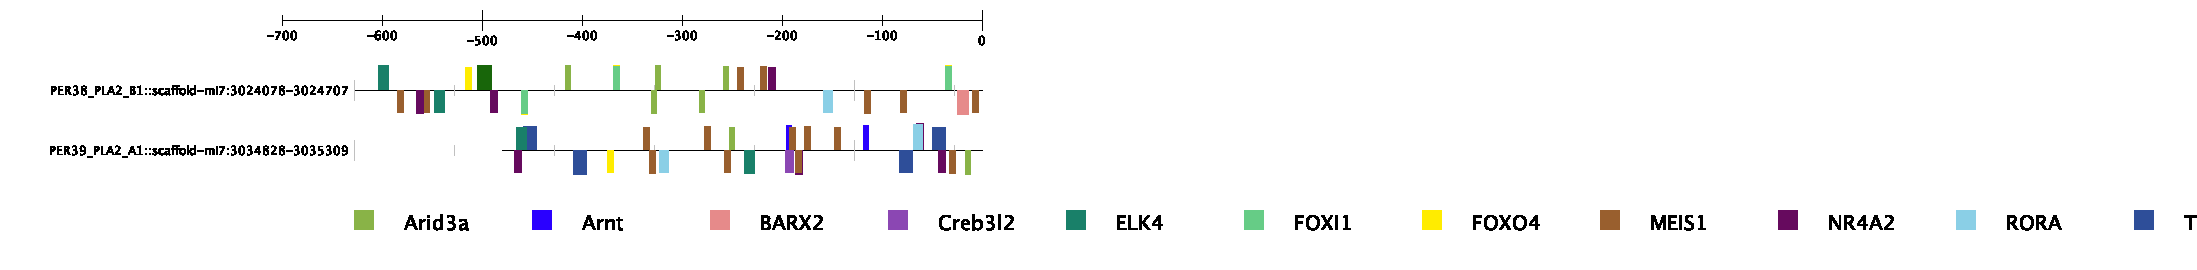

The file beside this chart, header and first rows:
Gene Name, Gene ID, Transcription Factor Name, Transcription Factor ID, Start Position, End Position, Strand, Core Match Score, Matrix Match Score, Sequence
PER38_PLA2_B1::scaffold-mi7:3024078-3024…, 119855, Arid3a, MA0151.1, 211, 216, 1, 0.939, 0.944, ATAAAA
PER38_PLA2_B1::scaffold-mi7:3024078-3024…, 119855, Arid3a, MA0151.1, 259, 264, 1, 0.939, 0.863, ATAAAC
PER38_PLA2_B1::scaffold-mi7:3024078-3024…, 119855, Arid3a, MA0151.1, 301, 306, 1, 0.939, 0.944, ATAAAA
PER38_PLA2_B1::scaffold-mi7:3024078-3024…, 119855, Arid3a, MA0151.1, 369, 374, 1, 1, 0.919, ATTAAC
PER38_PLA2_B1::scaffold-mi7:3024078-3024…, 119855, Arid3a, MA0151.1, 591, 596, 1, 0.939, 0.863, ATAAAC
PER38_PLA2_B1::scaffold-mi7:3024078-3024…, 119855, Arid3a, MA0151.1, 345, 350, -1, 0.939, 0.887, ATAAAT
PER38_PLA2_B1::scaffold-mi7:3024078-3024…, 119855, Arid3a, MA0151.1, 297, 302, -1, 0.97, 0.895, ATCAAG
PER38_PLA2_B1::scaffold-mi7:3024078-3024…, 119855, Arid3a, MA0151.1, 168, 173, -1, 0.939, 0.863, ATAAAC
PER38_PLA2_B1::scaffold-mi7:3024078-3024…, 119855, ZNF652, MA1657.1, 238, 249, 1, 0.928, 0.949, ATAAGTGTTAAA
PER38_PLA2_B1::scaffold-mi7:3024078-3024…, 119855, MEIS1, MA0498.2, 383, 389, 1, 0.857, 0.855, CTGACTT
PER38_PLA2_B1::scaffold-mi7:3024078-3024…, 119855, MEIS1, MA0498.2, 406, 412, 1, 0.896, 0.895, AAGACAA
PER38_PLA2_B1::scaffold-mi7:3024078-3024…, 119855, MEIS1, MA0498.2, 618, 624, -1, 0.857, 0.858, ATGACTG
PER38_PLA2_B1::scaffold-mi7:3024078-3024…, 119855, MEIS1, MA0498.2, 546, 552, -1, 0.888, 0.887, CGGACAG
PER38_PLA2_B1::scaffold-mi7:3024078-3024…, 119855, MEIS1, MA0498.2, 510, 516, -1, 0.896, 0.895, GAGACAG
PER38_PLA2_B1::scaffold-mi7:3024078-3024…, 119855, MEIS1, MA0498.2, 69, 75, -1, 0.888, 0.886, TGGACAC
PER38_PLA2_B1::scaffold-mi7:3024078-3024…, 119855, MEIS1, MA0498.2, 62, 68, -1, 0.888, 0.886, AGGACAC
PER38_PLA2_B1::scaffold-mi7:3024078-3024…, 119855, MEIS1, MA0498.2, 43, 49, -1, 0.857, 0.857, CTGACTG
PER38_PLA2_B1::scaffold-mi7:3024078-3024…, 119855, ELF5, MA0136.2, 79, 89, 1, 1, 0.921, CCCAGGAAGCT
PER38_PLA2_B1::scaffold-mi7:3024078-3024…, 119855, ELF5, MA0136.2, 219, 229, 1, 0.944, 0.892, ACAAGGAAAAA
PER38_PLA2_B1::scaffold-mi7:3024078-3024…, 119855, ELF5, MA0136.2, 310, 320, 1, 0.944, 0.878, TACAGGAAACC
PER38_PLA2_B1::scaffold-mi7:3024078-3024…, 119855, ELF5, MA0136.2, 500, 510, -1, 1, 0.9, GGGAGGAAGGC
PER38_PLA2_B1::scaffold-mi7:3024078-3024…, 119855, ELF5, MA0136.2, 456, 466, -1, 1, 0.884, GAGTGGAAGCA
PER38_PLA2_B1::scaffold-mi7:3024078-3024…, 119855, ELF5, MA0136.2, 25, 35, -1, 1, 0.931, GACCGGAAGGC
PER38_PLA2_B1::scaffold-mi7:3024078-3024…, 119855, BARX2, MA1471.1, 603, 614, -1, 0.965, 0.962, GCAAACTATTAC
PER38_PLA2_B1::scaffold-mi7:3024078-3024…, 119855, SOX9, MA0077.1, 155, 163, 1, 0.872, 0.871, CAATTGCTT
PER38_PLA2_B1::scaffold-mi7:3024078-3024…, 119855, SOX9, MA0077.1, 407, 415, -1, 1, 0.882, TCATTGTCT
PER38_PLA2_B1::scaffold-mi7:3024078-3024…, 119855, SOX9, MA0077.1, 152, 160, -1, 0.872, 0.866, CAATTGCTG
PER38_PLA2_B1::scaffold-mi7:3024078-3024…, 119855, KLF11, MA1512.1, 72, 82, 1, 0.933, 0.886, TCCACACCCCA
PER38_PLA2_B1::scaffold-mi7:3024078-3024…, 119855, KLF11, MA1512.1, 176, 186, 1, 1, 0.951, TGCACGCCCTC
PER38_PLA2_B1::scaffold-mi7:3024078-3024…, 119855, KLF11, MA1512.1, 56, 66, -1, 0.906, 0.862, GACACCCCCAT
PER38_PLA2_B1::scaffold-mi7:3024078-3024…, 119855, FOXO4, MA0848.1, 111, 117, 1, 1, 0.866, GCAAACA
PER38_PLA2_B1::scaffold-mi7:3024078-3024…, 119855, FOXO4, MA0848.1, 259, 265, 1, 1, 0.935, ATAAACA
PER38_PLA2_B1::scaffold-mi7:3024078-3024…, 119855, FOXO4, MA0848.1, 591, 597, 1, 1, 0.935, ATAAACA
PER38_PLA2_B1::scaffold-mi7:3024078-3024…, 119855, FOXO4, MA0848.1, 167, 173, -1, 1, 0.935, ATAAACA
PER38_PLA2_B1::scaffold-mi7:3024078-3024…, 119855, TBX3, MA1566.1, 59, 68, 1, 1, 0.945, GGGGTGTCCT
PER38_PLA2_B1::scaffold-mi7:3024078-3024…, 119855, TBX3, MA1566.1, 66, 75, 1, 0.953, 0.892, CCTGTGTCCA
PER38_PLA2_B1::scaffold-mi7:3024078-3024…, 119855, TBX3, MA1566.1, 140, 149, 1, 0.953, 0.935, CCTGTGTGAT
PER38_PLA2_B1::scaffold-mi7:3024078-3024…, 119855, TBX3, MA1566.1, 161, 170, 1, 0.953, 0.907, CTTGTGTGTT
PER38_PLA2_B1::scaffold-mi7:3024078-3024…, 119855, TBX3, MA1566.1, 163, 172, 1, 0.953, 0.896, TGTGTGTTTA
PER38_PLA2_B1::scaffold-mi7:3024078-3024…, 119855, TBX3, MA1566.1, 239, 248, 1, 0.956, 0.941, TAAGTGTTAA
PER38_PLA2_B1::scaffold-mi7:3024078-3024…, 119855, TBX3, MA1566.1, 283, 292, 1, 0.868, 0.862, GTTGTGCGAC
PER38_PLA2_B1::scaffold-mi7:3024078-3024…, 119855, TBX3, MA1566.1, 612, 621, -1, 0.953, 0.905, ACTGTGTGCA
PER38_PLA2_B1::scaffold-mi7:3024078-3024…, 119855, TBX3, MA1566.1, 592, 601, -1, 0.956, 0.897, GTAGTGTTTA
PER38_PLA2_B1::scaffold-mi7:3024078-3024…, 119855, TBX3, MA1566.1, 373, 382, -1, 0.915, 0.877, ACGGTGCGGT
PER38_PLA2_B1::scaffold-mi7:3024078-3024…, 119855, TBX3, MA1566.1, 214, 223, -1, 0.953, 0.891, CTTGTGTTTT
PER38_PLA2_B1::scaffold-mi7:3024078-3024…, 119855, TBX3, MA1566.1, 174, 183, -1, 0.88, 0.852, GGCGTGCAAA
PER38_PLA2_B1::scaffold-mi7:3024078-3024…, 119855, TBX3, MA1566.1, 112, 121, -1, 0.953, 0.895, GTTGTGTTTG
PER38_PLA2_B1::scaffold-mi7:3024078-3024…, 119855, TBX3, MA1566.1, 72, 81, -1, 1, 0.964, GGGGTGTGGA
PER38_PLA2_B1::scaffold-mi7:3024078-3024…, 119855, Dlx4, MA0881.1, 366, 373, 1, 0.89, 0.896, CCCATTAA
PER38_PLA2_B1::scaffold-mi7:3024078-3024…, 119855, Dlx4, MA0881.1, 603, 610, -1, 0.883, 0.889, ACTATTAC
PER38_PLA2_B1::scaffold-mi7:3024078-3024…, 119855, ERF, MA0760.1, 25, 34, -1, 1, 0.919, ACCGGAAGGC
PER38_PLA2_B1::scaffold-mi7:3024078-3024…, 119855, ZNF341, MA1655.1, 485, 496, 1, 1, 0.868, TGGCACAGCCAG
PER38_PLA2_B1::scaffold-mi7:3024078-3024…, 119855, ZNF341, MA1655.1, 84, 95, -1, 1, 0.926, TAAAACAGCTTC
PER38_PLA2_B1::scaffold-mi7:3024078-3024…, 119855, SOX10, MA0442.2, 260, 270, 1, 1, 1, TAAACAAAGAA
PER38_PLA2_B1::scaffold-mi7:3024078-3024…, 119855, SOX10, MA0442.2, 356, 366, 1, 1, 0.999, TGAACAAAGGC
PER38_PLA2_B1::scaffold-mi7:3024078-3024…, 119855, ZBTB33, MA0527.1, 123, 137, 1, 1, 0.936, CTCTCGCGCTCTCTT
PER38_PLA2_B1::scaffold-mi7:3024078-3024…, 119855, TFAP4, MA0691.1, 350, 359, 1, 1, 0.911, TTCAGCTGAA
PER38_PLA2_B1::scaffold-mi7:3024078-3024…, 119855, TFAP4, MA0691.1, 350, 359, -1, 1, 0.911, TTCAGCTGAA
PER38_PLA2_B1::scaffold-mi7:3024078-3024…, 119855, FOXO3, MA0157.2, 259, 266, 1, 1, 0.873, ATAAACAA
PER38_PLA2_B1::scaffold-mi7:3024078-3024…, 119855, FOXC2, MA0846.1, 108, 119, 1, 1, 0.879, GAAGCAAACACA
... 103 more rows
